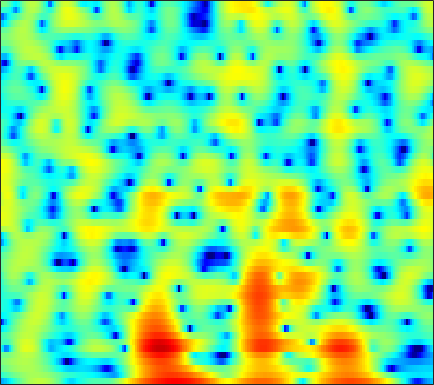

Data behind this chart, as committed beside it:
-10.808, -10.108, -9.0808, -7.9277, -6.988, -5.6633, -4.3463, -3.386, -2.1868, -1.0994, -0.13158, 0.51014, 1.2492, 1.8573, 2.228, 2.6134, 2.8769, 2.9861, 3.0288, 2.9549, 2.7513, 2.5116, 2.0679, 1.4861
-4.224, -3.731, -3.096, -2.485, -2.039, -1.465, -0.9133, -0.5175, -0.01579, 0.4455, 0.856, 1.128, 1.434, 1.669, 1.795, 1.895, 1.914, 1.875, 1.751, 1.546, 1.265, 1.007, 0.6031, 0.1422
-1.485, -1.049, -0.5095, -0.01872, 0.3195, 0.729, 1.091, 1.329, 1.602, 1.817, 1.972, 2.047, 2.085, 2.053, 1.976, 1.805, 1.551, 1.303, 0.8929, 0.3946, -0.1977, -0.7007, -1.452, -2.289
-0.2188, 0.09108, 0.4815, 0.8553, 1.119, 1.448, 1.743, 1.938, 2.15, 2.301, 2.384, 2.397, 2.342, 2.201, 2.033, 1.722, 1.316, 0.9385, 0.3417, -0.3662, -1.194, -1.899, -2.958, -4.18
-0.9189, -0.8876, -0.7246, -0.3971, -0.04876, 0.5057, 1.105, 1.55, 2.081, 2.505, 2.798, 2.919, 2.944, 2.805, 2.596, 2.172, 1.595, 1.067, 0.2492, -0.6663, -1.654, -2.417, -3.424, -4.39
-5.162, -7.709, -12.13, -11.38, -7.508, -3.435, -0.6215, 0.9523, 2.531, 3.641, 4.367, 4.687, 4.832, 4.663, 4.342, 3.625, 2.586, 1.583, -0.08314, -2.159, -4.664, -6.734, -9.223, -10.25
-2.684, -3.019, -3.181, -2.776, -2.083, -0.8264, 0.5369, 1.49, 2.59, 3.444, 4.027, 4.279, 4.375, 4.184, 3.848, 3.137, 2.119, 1.126, -0.5192, -2.547, -4.902, -6.7, -8.575, -9.219
-2.993, -2.666, -2.155, -1.532, -1.011, -0.2619, 0.5136, 1.087, 1.773, 2.35, 2.787, 3.007, 3.147, 3.109, 2.965, 2.607, 2.064, 1.548, 0.7526, -0.1288, -1.039, -1.716, -2.583, -3.392
-7.281, -6.642, -5.492, -4.18, -3.186, -1.928, -0.7913, -0.03307, 0.8513, 1.584, 2.168, 2.509, 2.834, 2.998, 3.018, 2.908, 2.653, 2.375, 1.895, 1.305, 0.6121, 0.03829, -0.7674, -1.61
-21.27, -14.66, -9.868, -6.819, -5.095, -3.249, -1.772, -0.8346, 0.2345, 1.146, 1.915, 2.4, 2.914, 3.273, 3.448, 3.538, 3.469, 3.312, 2.942, 2.379, 1.624, 0.9265, -0.1909, -1.532
-6.658, -6.451, -5.861, -5.083, -4.462, -3.667, -2.881, -2.277, -1.401, -0.461, 0.4874, 1.181, 2.022, 2.73, 3.157, 3.565, 3.781, 3.8, 3.614, 3.21, 2.565, 1.911, 0.7847, -0.6689
-4.5, -4.703, -5.074, -5.585, -6.156, -7.149, -8.194, -8.639, -8.065, -6.149, -3.853, -2.261, -0.443, 1.021, 1.903, 2.788, 3.364, 3.621, 3.75, 3.651, 3.324, 2.935, 2.239, 1.408
-4.727, -4.688, -4.932, -5.618, -6.446, -8.113, -10.53, -12.54, -12.57, -8.953, -5.484, -3.41, -1.205, 0.4784, 1.466, 2.479, 3.194, 3.554, 3.831, 3.86, 3.654, 3.364, 2.809, 2.064
-4.968, -4.319, -3.751, -3.418, -3.291, -3.232, -3.215, -3.115, -2.756, -2.152, -1.36, -0.7064, 0.1948, 1.065, 1.65, 2.34, 2.916, 3.256, 3.548, 3.623, 3.49, 3.237, 2.667, 1.756
-4.684, -3.772, -2.744, -1.954, -1.505, -1.11, -0.8781, -0.7832, -0.7586, -0.8294, -0.9618, -1.015, -0.9847, -0.7517, -0.4084, 0.2493, 1.009, 1.563, 2.179, 2.607, 2.813, 2.796, 2.544, 2.037
-4.331, -3.078, -1.687, -0.6462, -0.105, 0.3425, 0.463, 0.3136, -0.2495, -1.276, -2.865, -4.578, -7.614, -10.09, -8.934, -5.404, -2.496, -0.9065, 0.6407, 1.689, 2.297, 2.522, 2.588, 2.472
-3.451, -1.997, -0.4517, 0.6659, 1.265, 1.772, 1.936, 1.815, 1.337, 0.4653, -0.8646, -2.128, -3.924, -5.024, -4.681, -3.078, -1.341, -0.2806, 0.7733, 1.405, 1.654, 1.665, 1.46, 1.054
-1.802, -0.8788, 0.197, 1.063, 1.594, 2.125, 2.437, 2.542, 2.519, 2.325, 2.005, 1.732, 1.385, 1.125, 1.026, 0.9933, 0.9752, 0.9343, 0.7505, 0.3344, -0.3495, -1.022, -2.193, -3.677
-1.367, -0.7321, 0.05909, 0.7987, 1.292, 1.848, 2.28, 2.533, 2.757, 2.857, 2.873, 2.82, 2.682, 2.485, 2.285, 1.933, 1.477, 1.042, 0.2811, -0.7173, -2.013, -3.291, -5.434, -8.3
-2.372, -1.752, -0.9296, -0.1119, 0.4618, 1.148, 1.754, 2.13, 2.523, 2.812, 2.972, 3.017, 2.978, 2.829, 2.633, 2.264, 1.766, 1.282, 0.4867, -0.4929, -1.72, -2.803, -4.421, -6.258
-4.979, -4.22, -3.059, -1.853, -0.9876, 0.0672, 0.9656, 1.516, 2.102, 2.525, 2.789, 2.901, 2.948, 2.876, 2.752, 2.498, 2.115, 1.746, 1.146, 0.3876, -0.4967, -1.233, -2.339, -3.481
-11.95, -10.04, -6.664, -3.877, -2.232, -0.5225, 0.6872, 1.35, 1.975, 2.341, 2.542, 2.626, 2.661, 2.643, 2.616, 2.532, 2.378, 2.204, 1.865, 1.386, 0.7888, 0.2245, -0.6997, -1.761
-8.836, -7.182, -4.112, -1.635, -0.2315, 1.099, 1.877, 2.165, 2.206, 1.943, 1.5, 1.151, 0.8284, 0.8163, 0.9932, 1.368, 1.771, 1.995, 2.13, 2.069, 1.745, 1.365, 0.6835, -0.2973
1.878, 2.076, 2.481, 2.89, 3.122, 3.185, 2.93, 2.459, 1.372, -0.333, -2.911, -5.583, -9.433, -8.756, -6.072, -3.14, -1.234, -0.317, 0.4259, 0.7319, 0.6973, 0.5182, 0.1193, -0.4344
4.778, 4.702, 4.543, 4.334, 4.092, 3.602, 2.884, 2.139, 0.8432, -0.9052, -3.132, -4.976, -7.006, -7.06, -6.06, -4.501, -3.342, -2.828, -2.509, -2.608, -2.929, -3.314, -3.925, -4.359
5.201, 5.04, 4.793, 4.472, 4.151, 3.643, 2.979, 2.4, 1.52, 0.5521, -0.4101, -1.113, -1.874, -2.419, -2.703, -3.005, -3.394, -3.772, -4.534, -5.657, -7.201, -8.744, -11.23, -13.64
4.551, 4.543, 4.492, 4.303, 4.079, 3.642, 3.08, 2.596, 1.882, 1.18, 0.5008, 0.04523, -0.5205, -1.072, -1.482, -2.114, -2.882, -3.605, -4.838, -6.415, -8.562, -10.41, -13.61, -16.93
3.146, 3.822, 4.34, 4.465, 4.317, 3.807, 3.032, 2.307, 1.303, 0.3884, -0.2598, -0.4969, -0.6163, -0.6442, -0.7281, -0.9951, -1.513, -2.123, -3.218, -4.677, -6.433, -7.967, -10.01, -11.77
3.099, 4.307, 5.122, 5.267, 4.955, 4.019, 2.437, 0.7462, -2.281, -6.097, -7.713, -6.069, -3.368, -1.47, -0.6167, -0.02855, 0.001877, -0.2776, -1.037, -2.266, -3.992, -5.778, -8.867, -14.1
4.697, 4.943, 5.027, 4.735, 4.236, 3.171, 1.566, -0.006261, -2.639, -5.404, -6.563, -5.683, -3.8, -2.274, -1.497, -0.9005, -0.769, -0.8856, -1.349, -2.079, -3.057, -3.856, -5.005, -5.991
4.966, 4.864, 4.609, 4.16, 3.703, 2.913, 1.962, 1.171, 0.1312, -0.7749, -1.375, -1.643, -1.762, -1.78, -1.782, -1.869, -2.065, -2.325, -2.772, -3.321, -3.868, -4.297, -4.746, -5.024
5.183, 5.081, 4.798, 4.372, 3.948, 3.271, 2.49, 1.866, 1.017, 0.218, -0.4931, -0.9329, -1.427, -1.83, -2.119, -2.534, -3.028, -3.493, -4.229, -5.069, -5.924, -6.449, -6.841, -6.785
5.649, 5.601, 5.343, 4.894, 4.418, 3.624, 2.647, 1.837, 0.6606, -0.5091, -1.571, -2.184, -2.734, -2.974, -3.086, -3.267, -3.695, -4.22, -5.383, -7.161, -9.914, -12.42, -14.8, -12.38
5.673, 5.656, 5.402, 4.873, 4.309, 3.293, 1.954, 0.6886, -1.402, -4.088, -7.184, -9.089, -8.999, -6.925, -5.476, -4.148, -3.528, -3.484, -3.99, -5.163, -6.956, -8.59, -9.672, -8.128
3.749, 3.698, 3.415, 2.875, 2.309, 1.327, 0.04487, -1.159, -3.185, -5.841, -9.21, -11.39, -10.83, -7.82, -5.867, -3.986, -2.745, -2.19, -1.774, -1.66, -1.659, -1.636, -1.438, -0.9918
0.8546, 0.6614, 0.23, -0.3283, -0.8333, -1.543, -2.294, -2.846, -3.558, -4.157, -4.536, -4.606, -4.306, -3.653, -3.015, -2.15, -1.364, -0.8668, -0.3405, 0.06192, 0.3599, 0.5756, 0.8405, 1.135
-1.466, -1.997, -2.895, -3.92, -4.655, -5.442, -5.767, -5.706, -5.279, -4.654, -3.916, -3.328, -2.507, -1.697, -1.109, -0.3757, 0.2478, 0.6578, 1.081, 1.392, 1.591, 1.679, 1.753, 1.819
-2.614, -3.602, -5.401, -7.994, -10.56, -14.56, -14.95, -12.25, -8.802, -6.221, -4.22, -2.96, -1.538, -0.3217, 0.4533, 1.331, 2.014, 2.386, 2.703, 2.794, 2.684, 2.455, 2.022, 1.502
-2.268, -3.143, -4.81, -7.054, -9.11, -11.7, -12.08, -10.72, -8.315, -6.028, -3.992, -2.581, -0.8637, 0.656, 1.642, 2.724, 3.539, 3.942, 4.207, 4.115, 3.617, 2.95, 1.546, -0.5956
-2.606, -2.974, -3.771, -4.827, -5.716, -6.956, -8.058, -8.711, -9.165, -8.608, -6.87, -5.104, -2.734, -0.6308, 0.7086, 2.139, 3.196, 3.743, 4.148, 4.176, 3.786, 3.192, 1.915, -0.01447
-4.572, -4.553, -4.789, -5.404, -6.121, -7.492, -9.613, -11.98, -17.77, -29.53, -14.59, -9.895, -5.915, -3.169, -1.593, 0.02712, 1.211, 1.873, 2.481, 2.829, 2.926, 2.849, 2.605, 2.258
-6.223, -5.791, -5.49, -5.494, -5.715, -6.244, -7.006, -7.665, -8.323, -8.309, -7.419, -6.349, -4.774, -3.319, -2.374, -1.311, -0.4594, 0.07368, 0.6709, 1.163, 1.594, 1.883, 2.229, 2.547
-6.684, -5.822, -5.001, -4.46, -4.208, -4.053, -4.008, -4.013, -3.996, -3.873, -3.629, -3.389, -3.026, -2.678, -2.463, -2.235, -2.05, -1.904, -1.621, -1.166, -0.5009, 0.1152, 1.001, 1.884
-5.692, -4.74, -3.744, -3.009, -2.592, -2.202, -1.966, -1.853, -1.8, -1.831, -1.929, -2.056, -2.32, -2.719, -3.133, -3.888, -4.893, -5.773, -6.779, -6.72, -5.186, -3.51, -1.293, 0.6284
-4.534, -3.833, -3.004, -2.336, -1.94, -1.544, -1.323, -1.267, -1.329, -1.558, -1.941, -2.315, -2.936, -3.714, -4.428, -5.675, -7.543, -9.687, -14.78, -20.5, -11.22, -6.8, -2.844, -0.08814
-5.066, -4.491, -3.738, -3.066, -2.654, -2.245, -2.031, -2.04, -2.267, -2.757, -3.513, -4.221, -5.222, -6.106, -6.577, -6.878, -6.909, -6.851, -6.504, -5.617, -4.08, -2.673, -0.7248, 1.031
-7.593, -6.76, -5.721, -4.751, -4.112, -3.432, -3.004, -2.894, -3.118, -3.838, -5.186, -6.744, -9.811, -13.9, -15.03, -11.47, -7.876, -5.876, -3.813, -2.153, -0.6993, 0.2778, 1.462, 2.498
-11.45, -10.48, -9.189, -7.624, -6.345, -4.794, -3.599, -2.985, -2.624, -2.83, -3.643, -4.677, -6.619, -8.558, -8.838, -6.982, -4.414, -2.734, -0.9316, 0.4548, 1.506, 2.127, 2.769, 3.231
-15.13, -18.43, -20.86, -13.6, -9.557, -5.94, -3.53, -2.259, -1.106, -0.4645, -0.2037, -0.1655, -0.2139, -0.2038, -0.06263, 0.3527, 0.953, 1.444, 2.04, 2.488, 2.735, 2.782, 2.65, 2.332
-9.038, -9.862, -9.781, -7.94, -6.081, -3.76, -1.845, -0.711, 0.4694, 1.323, 1.917, 2.22, 2.507, 2.702, 2.812, 2.936, 3.01, 3.027, 2.938, 2.695, 2.245, 1.743, 0.7745, -0.5845
-3.252, -3.256, -2.986, -2.404, -1.8, -0.8772, 0.05449, 0.7018, 1.452, 2.055, 2.504, 2.74, 2.937, 3.018, 3.011, 2.909, 2.708, 2.479, 2.067, 1.497, 0.7267, -0.03354, -1.347, -3.159
-0.8552, -0.7906, -0.5773, -0.2332, 0.08861, 0.5831, 1.091, 1.459, 1.894, 2.233, 2.457, 2.55, 2.555, 2.43, 2.256, 1.921, 1.495, 1.122, 0.5838, -0.01327, -0.6766, -1.236, -2.108, -3.155
-0.2374, -0.1907, -0.00143, 0.3231, 0.6255, 1.063, 1.504, 1.81, 2.147, 2.376, 2.466, 2.429, 2.228, 1.836, 1.417, 0.7204, -0.09546, -0.7162, -1.48, -2.039, -2.344, -2.427, -2.45, -2.463
-1.573, -1.574, -1.254, -0.6596, -0.1114, 0.629, 1.319, 1.768, 2.246, 2.562, 2.682, 2.607, 2.274, 1.625, 0.9013, -0.4254, -2.219, -3.857, -6.137, -7.383, -6.573, -5.244, -3.482, -2.07
-8.219, -8.391, -6.588, -4.354, -2.929, -1.405, -0.2345, 0.4755, 1.265, 1.868, 2.252, 2.366, 2.223, 1.685, 0.9624, -0.5307, -2.805, -5.27, -10.16, -14.97, -10.26, -6.828, -3.649, -1.483
-13.48, -14.01, -10.12, -7.071, -5.664, -4.464, -3.621, -2.966, -1.895, -0.6815, 0.4235, 1.077, 1.597, 1.675, 1.438, 0.7512, -0.2938, -1.206, -2.396, -3.156, -3.264, -2.963, -2.166, -1.084
-3.616, -3.893, -4.165, -4.635, -5.393, -7.384, -10.86, -12.68, -8.737, -4.239, -1.24, 0.2933, 1.632, 2.327, 2.514, 2.38, 1.87, 1.274, 0.2679, -0.9972, -2.449, -3.543, -4.645, -4.248
-0.04513, -0.2219, -0.7161, -1.589, -2.542, -4.274, -6.13, -6.671, -5.216, -2.711, -0.5329, 0.6997, 1.849, 2.527, 2.763, 2.743, 2.356, 1.815, 0.7138, -0.9654, -3.503, -6.422, -13.03, -13.45
